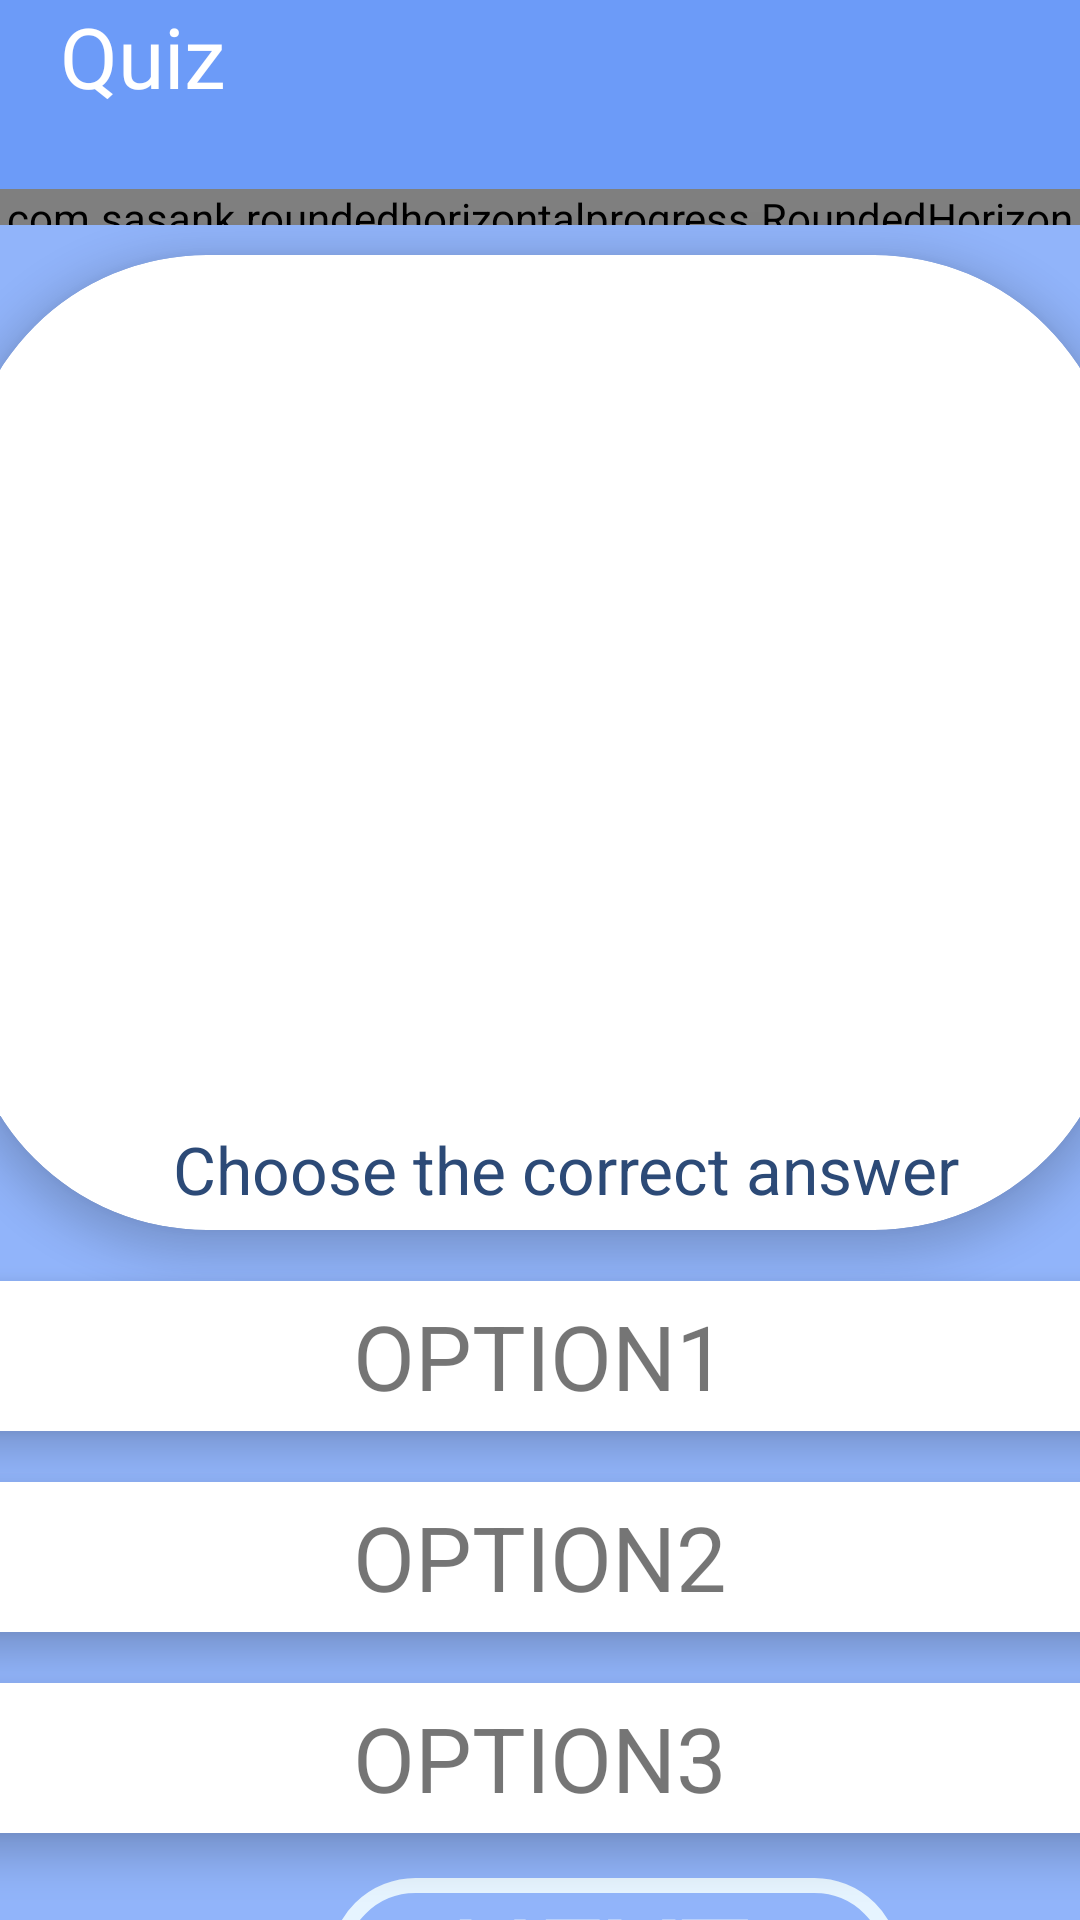

Here is an Android app screen rendered from its layout file. Give the layout XML and the strings, colors and styles it references.
<!-- AndroidManifest.xml: application theme Theme.SignDecoder -->
<!-- res/layout/activity_qna.xml -->
<?xml version="1.0" encoding="utf-8"?>
<androidx.appcompat.widget.LinearLayoutCompat xmlns:android="http://schemas.android.com/apk/res/android"
    xmlns:app="http://schemas.android.com/apk/res-auto"
    xmlns:tools="http://schemas.android.com/tools"
    android:background="@color/blueish"
    android:layout_width="match_parent"
    android:layout_height="match_parent"
    android:orientation="vertical"
    tools:context=".qna">

    <RelativeLayout
        android:layout_width="match_parent"
        android:layout_height="63dp"
        android:background="#6C9BF8"
        >

        <TextView
            android:id="@+id/title"
            android:layout_width="wrap_content"
            android:layout_height="37dp"
            android:layout_marginLeft="20dp"
            android:fontFamily="@font/monoton"
            android:text="Quiz"
            android:textColor="@color/white"
            android:textSize="28sp" />
<ImageView
    android:id="@+id/exit"
    android:layout_width="50dp"
    android:layout_height="50dp"
    android:background="@drawable/exit"
    android:layout_marginLeft="330dp"
    android:layout_marginTop="5dp"
    />

    </RelativeLayout>
    <com.sasank.roundedhorizontalprogress.RoundedHorizontalProgressBar
        android:id="@+id/timer"
        style="?android:attr/progressBarStyleHorizontal"
        android:layout_width="match_parent"
        android:layout_height="12dp"
        android:indeterminate="false"
        android:maxHeight="12dp"
        android:minHeight="12dp"
        android:max="20"
        app:backgroundColor="#9C27B0"
        app:isRounded="false"
        app:progressColor="@color/purple_200" />
    <com.google.android.material.card.MaterialCardView
        android:id="@+id/question"
        android:layout_width="385dp"
        android:layout_gravity="center"
        android:layout_height="325dp"
        android:layout_marginTop="10dp"
        app:shapeAppearanceOverlay="@style/roundcorner2"
        app:cardElevation="8dp"
      >
        <ImageView

            android:id="@+id/questionimg"
            android:layout_width="wrap_content"
            android:layout_height="wrap_content"

            />
        <TextView
            android:id="@+id/qstn"
            android:layout_width="wrap_content"
            android:layout_height="wrap_content"
            android:textAlignment="center"
            android:gravity="center"
            android:layout_marginTop="290dp"

            android:text="Choose the correct answer"
            android:textColor="#2C4A77"
            android:textSize="22sp"
            android:layout_marginLeft="70dp"
            />
    </com.google.android.material.card.MaterialCardView>
    <com.google.android.material.card.MaterialCardView
        android:id="@+id/option1"
        android:layout_width="385dp"
         android:layout_gravity="center"
        android:layout_height="50dp"
        android:layout_marginTop="17dp"
        app:shapeAppearanceOverlay="@style/roundcorner2"
        app:cardElevation="8dp"
        >
        <TextView
            android:textAllCaps="true"
            android:onClick="opton1Click"
            android:id="@+id/opt1"
            android:layout_width="match_parent"
            android:layout_height="match_parent"
            android:textAlignment="center"
            android:gravity="center"
            android:layout_gravity="center"
            android:text="Option1"
            android:textColor="@color/grey_font"
            android:textSize="30sp"
        />
    </com.google.android.material.card.MaterialCardView>
    <com.google.android.material.card.MaterialCardView
        android:id="@+id/option2"
        android:layout_width="385dp"
        android:layout_gravity="center"
        android:layout_height="50dp"
        android:layout_marginTop="17dp"
        app:cardElevation="8dp"
        app:shapeAppearanceOverlay="@style/roundcorner2">

        <TextView
            android:id="@+id/opt2"
            android:layout_width="match_parent"
            android:layout_height="match_parent"
            android:layout_gravity="center"
            android:gravity="center"
            android:onClick="opton2Click"
            android:text="Option2"
            android:textAlignment="center"
            android:textAllCaps="true"
            android:textColor="@color/grey_font"
            android:textSize="30sp" />
    </com.google.android.material.card.MaterialCardView>
    <com.google.android.material.card.MaterialCardView
        android:id="@+id/option3"
        android:layout_width="385dp"
        android:layout_gravity="center"
        android:layout_height="50dp"
        android:layout_marginTop="17dp"
        app:cardElevation="8dp"
        app:shapeAppearanceOverlay="@style/roundcorner2" >
        <TextView
            android:onClick="opton3Click"
            android:textAllCaps="true"
            android:id="@+id/opt3"
            android:layout_width="match_parent"
            android:layout_height="match_parent"
            android:textAlignment="center"
            android:gravity="center"
            android:text="Option3"
            android:textColor="@color/grey_font"
            android:textSize="30sp"
            android:layout_gravity="center"
            />
    </com.google.android.material.card.MaterialCardView>

<LinearLayout
    android:id="@+id/nxt"
    android:layout_width="190dp"
    android:layout_height="57dp"
    android:background="@drawable/rectangle"
    android:layout_marginTop="15dp"
    android:layout_marginLeft="110dp"

    >

    <TextView
        android:id="@+id/nxtxt"
        android:layout_width="wrap_content"
        android:layout_height="wrap_content"
        android:textAlignment="center"
        android:text="NEXT"
        android:textColor="@color/faintblue"
        android:textSize="40sp"
        android:layout_marginLeft="40dp"
        android:fontFamily="@font/cantarell"/>
</LinearLayout>




</androidx.appcompat.widget.LinearLayoutCompat>
<!-- resources referenced by this layout -->
<resources>
  <color name="blueish">#FF91b4fa</color>
  <color name="faintblue">#EBF3FA</color>
  <color name="purple_200">#FFBB86FC</color>
  <color name="white">#FFFFFFFF</color>
  <!-- drawable rectangle (drawable) -->
  <?xml version="1.0" encoding="utf-8"?>
  <shape android:shape="rectangle" xmlns:android="http://schemas.android.com/apk/res/android">
      <stroke android:color="#E6F4FF" android:width="5dp"/>
      <corners android:radius="50dp"/>
  </shape>
  <style name="roundcorner2">
          <item name="cornerSize">25%</item>
      </style>
  <style name="Theme.SignDecoder" parent="Theme.MaterialComponents.DayNight.DarkActionBar">
          
          <item name="colorPrimary">#6C9BF8</item>
          <item name="colorPrimaryVariant">@color/purple_700</item>
          <item name="colorOnPrimary">@color/white</item>
          
          <item name="colorSecondary">@color/teal_200</item>
          <item name="colorSecondaryVariant">@color/teal_700</item>
          <item name="colorOnSecondary">@color/black</item>
          
          <item name="android:statusBarColor" tools:targetApi="l">#6C9BF8</item>
          
      </style>
  <color name="purple_700">#FF3700B3</color>
  <color name="teal_200">#FF03DAC5</color>
  <color name="teal_700">#FF018786</color>
  <color name="black">#FF000000</color>
</resources>
